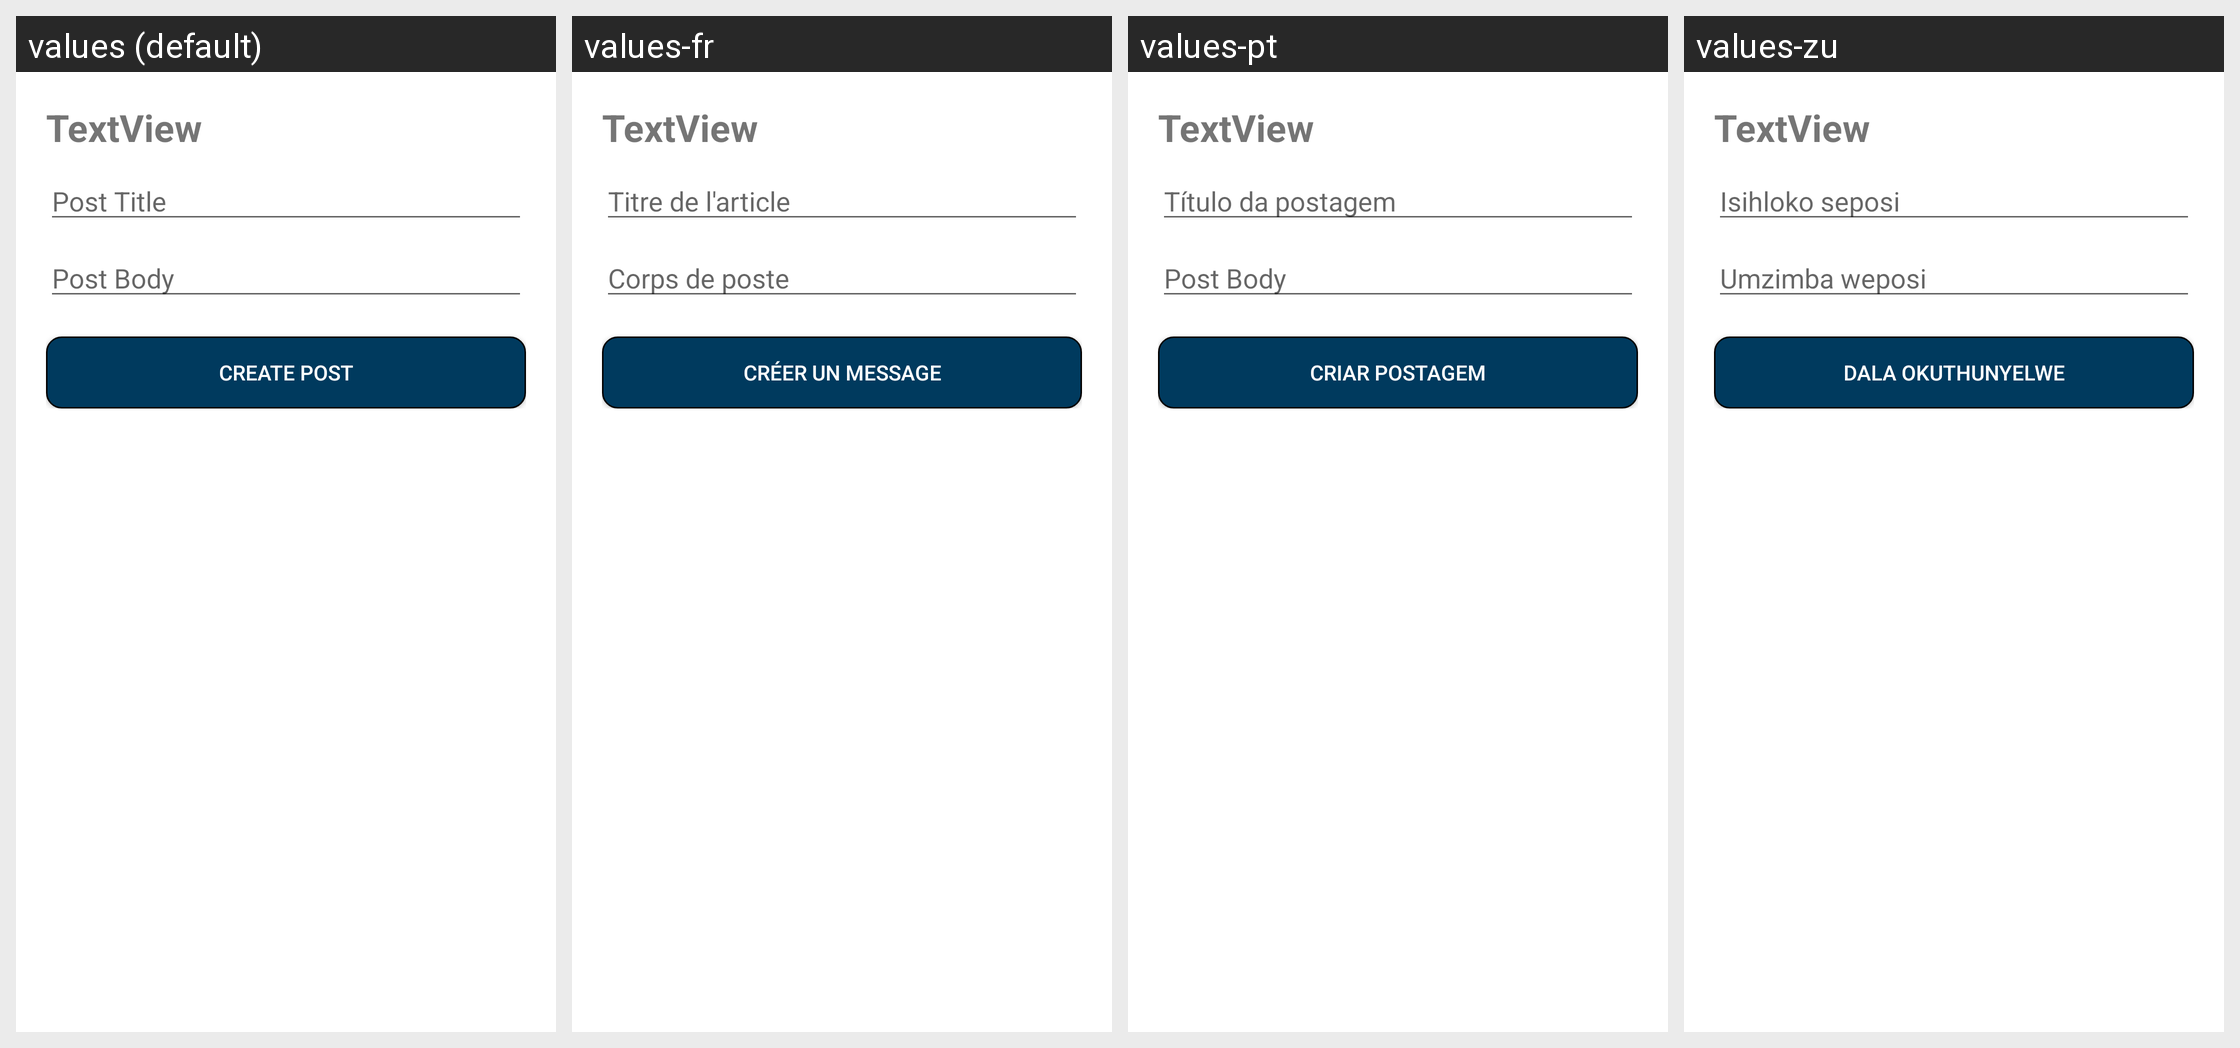

The same Android screen rendered under several of its app's locales, left to right. List the strings drawn on it with the default value and each locale's translation.
Android screen res/layout/activity_forum_add_post.xml rendered under 4 locales, left to right: values (default), values-fr, values-pt, values-zu. Device: Nexus 5 (rendered at 1080×1920; each locale shown at half size, 540×960, under a caption strip naming it); theme Theme.MaterialComponents.DayNight.NoActionBar.
Other locales in the repository, not shown: values-af, values-af-rZA, values-xh.
Strings drawn on this screen, with the default value and each locale's value (text and hints the layout hard-codes, and strings that could not be matched under every locale, appear in the picture but are not listed):

post_title
  values: Post Title
  values-fr: Titre de l'article
  values-pt: Título da postagem
  values-zu: Isihloko seposi

post_body
  values: Post Body
  values-fr: Corps de poste
  values-pt: Post Body
  values-zu: Umzimba weposi

create_post
  values: Create Post
  values-fr: Créer un message
  values-pt: Criar postagem
  values-zu: Dala okuthunyelwe
